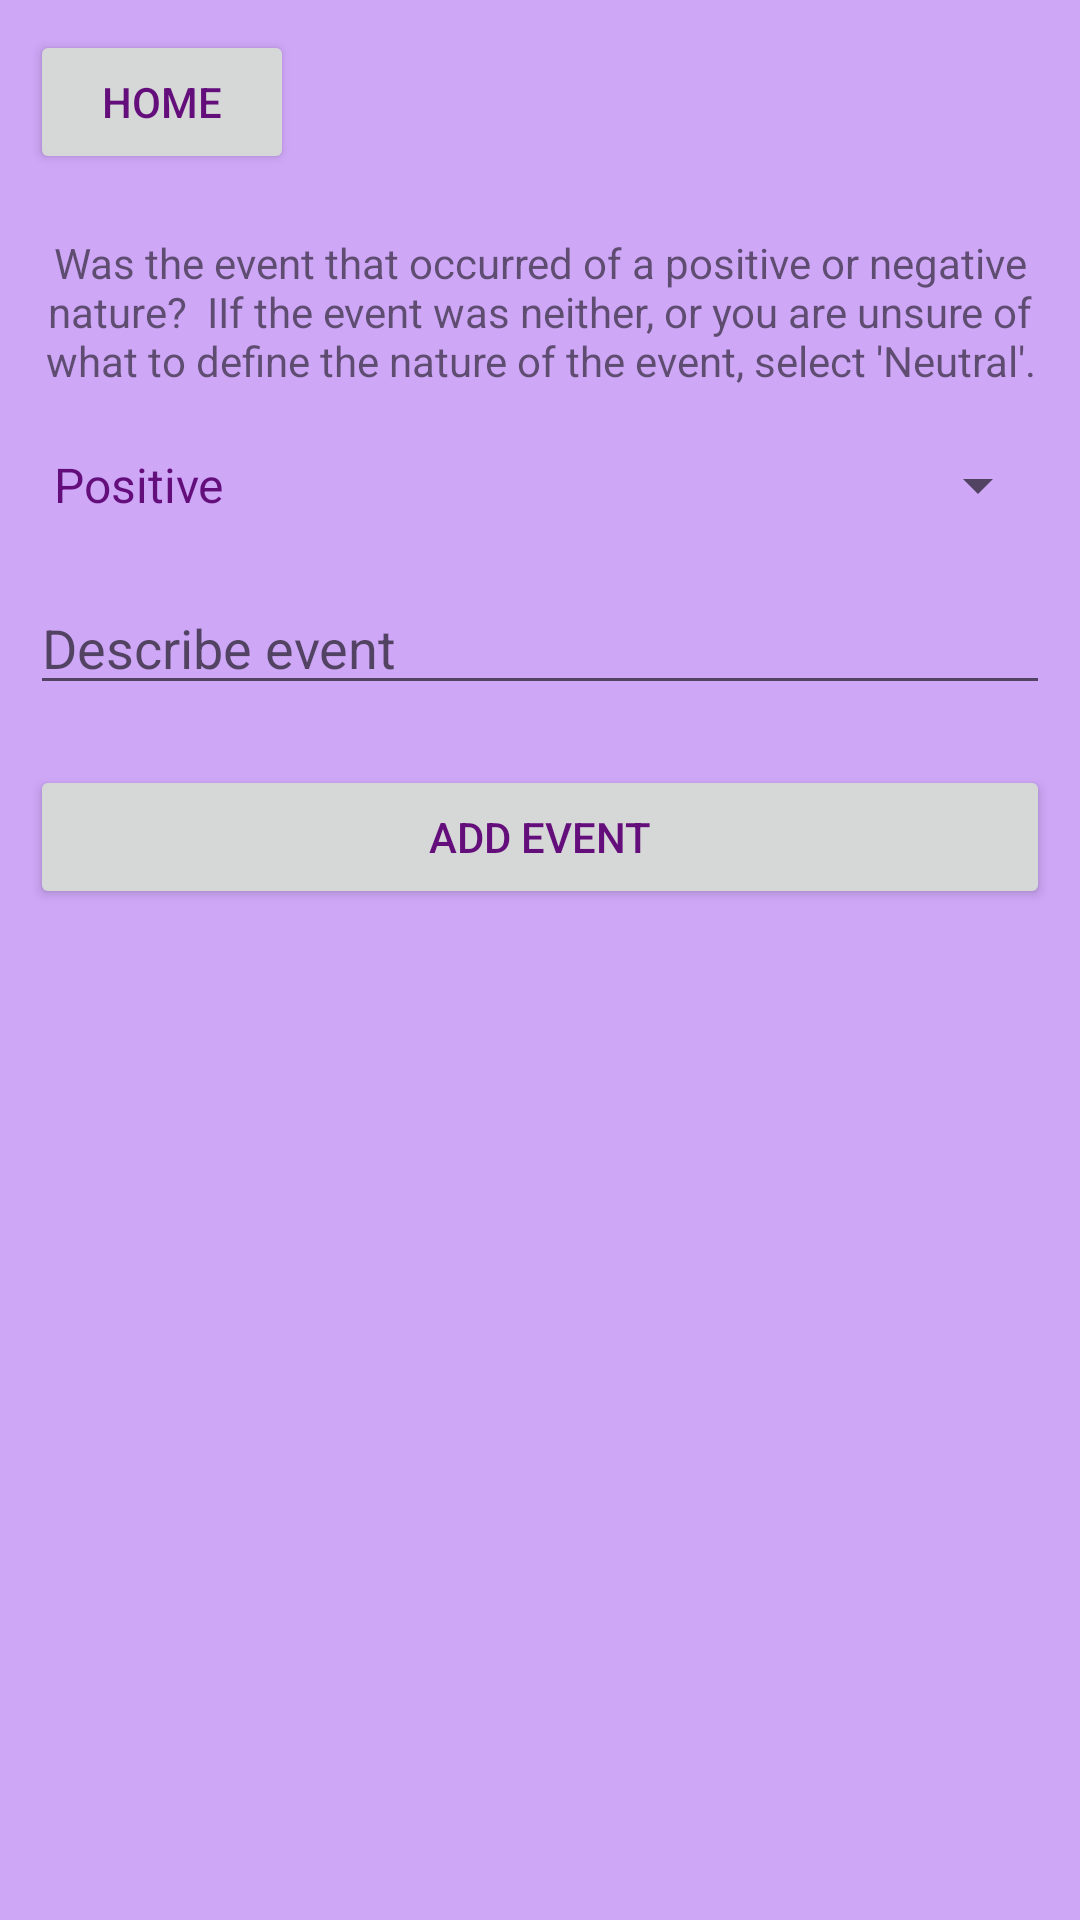

Produce the Android XML layout that renders to this screen, including the resource entries it uses.
<!-- AndroidManifest.xml: application theme AppTheme -->
<!-- res/layout/activity_add_event.xml -->
<?xml version="1.0" encoding="utf-8"?>
<ScrollView xmlns:android='http://schemas.android.com/apk/res/android'
    android:layout_width="match_parent"
    android:layout_height="match_parent">
<LinearLayout
    xmlns:android="http://schemas.android.com/apk/res/android"
    xmlns:tools="http://schemas.android.com/tools"
    android:id="@+id/activity_add_mood"
    android:layout_width="match_parent"
    android:layout_height="match_parent"
    android:orientation="vertical">
    <Button
        android:layout_width="wrap_content"
        android:layout_height="wrap_content"
        android:text="Home"
        android:layout_margin="10dp"
        android:onClick="GoHome"/>
    <TextView
        android:layout_width="match_parent"
        android:layout_height="wrap_content"
        android:layout_margin="10dp"
        android:textAlignment="center"
        android:text="Was the event that occurred of a positive or negative nature?  IIf the event was neither, or you are unsure of what to define the nature of the event, select 'Neutral'."/>
    <Spinner
        android:id="@+id/effect_spinner"
        android:layout_width="match_parent"
        android:layout_height="wrap_content"
        android:layout_margin="10dp"
        android:entries="@array/effects_array"
        />

    <EditText android:id="@+id/event"
        android:layout_weight="1"
        android:layout_width="match_parent"
        android:layout_margin="10dp"
        android:layout_height="0dp"
        android:hint="Describe event"
        android:gravity="top"/>
    <Button
        android:layout_width="match_parent"
        android:layout_height="wrap_content"
        android:layout_margin="10dp"
        android:text="Add Event"
        android:onClick="sendMessage"/>
</LinearLayout>
</ScrollView>
<!-- resources referenced by this layout -->
<resources>
  <string-array name="effects_array">
          <item>Positive</item>
          <item>Negative</item>
          <item>Neutral</item>
      </string-array>
  <style name="AppTheme" parent="Theme.AppCompat.Light.DarkActionBar">
          
          <item name="colorPrimary">@color/colorPrimary</item>
          <item name="colorPrimaryDark">@color/colorPrimaryDark</item>
          <item name="colorAccent">@color/colorAccent</item>
          <item name="android:colorBackground">@color/background_material_light</item>
          <item name="android:textColorPrimary">@color/colorPrimaryDark</item>
          <item name="android:textColorPrimaryInverse">@color/colorAccent</item>
      </style>
  <color name="colorPrimary">#df3dc1</color>
  <color name="colorPrimaryDark">#640e7c</color>
  <color name="colorAccent">#40ff90</color>
  <color name="background_material_light">#cea7f7</color>
</resources>
